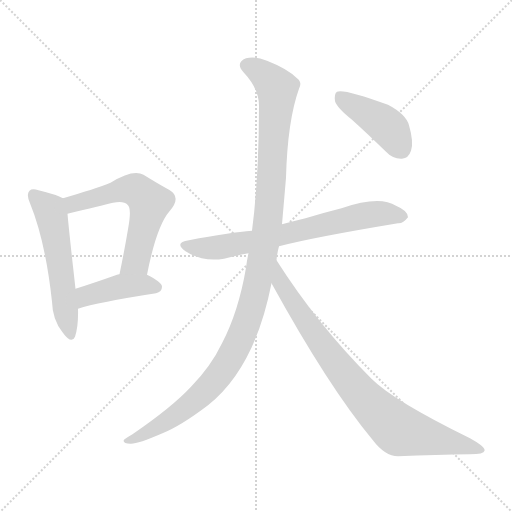
t = 0.00 s
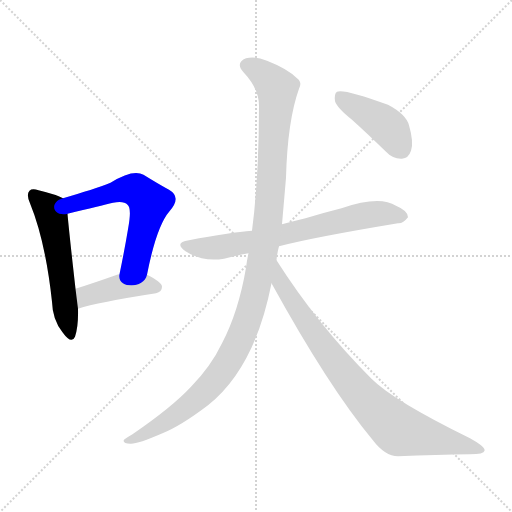
t = 1.23 s
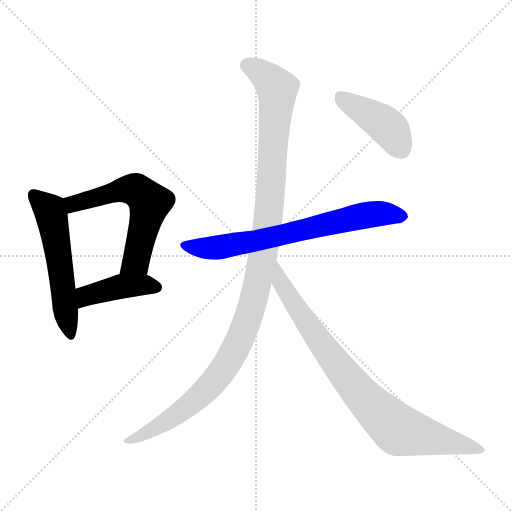
t = 2.46 s
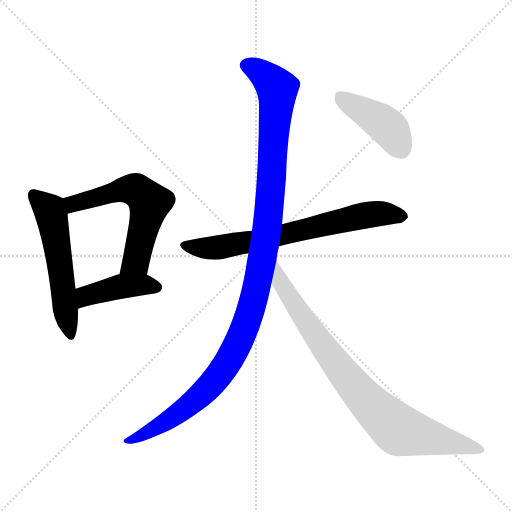
t = 3.69 s
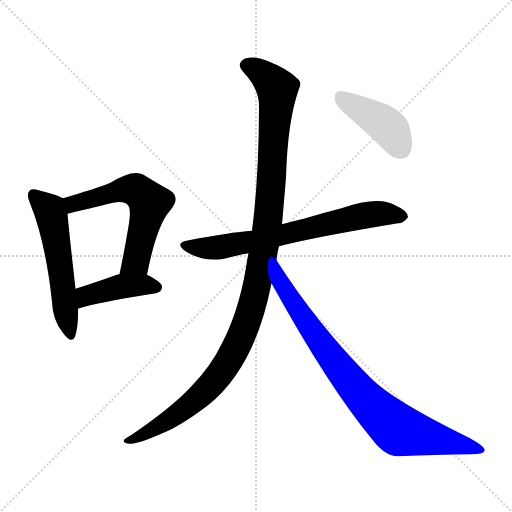
t = 4.92 s
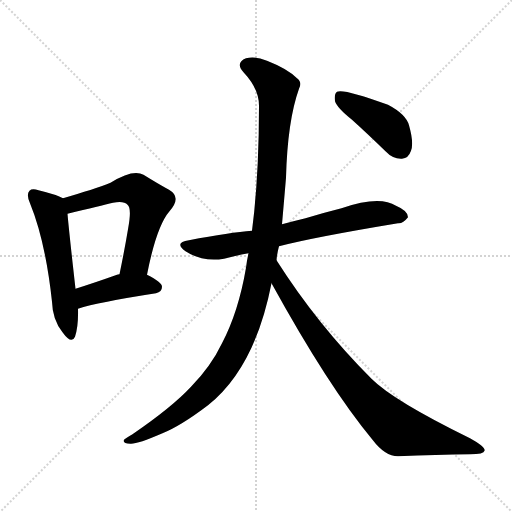
t = 6.15 s

The animated SVG that drew these frames (rendered in a browser with its animation timeline set to each time). Animation: 7 CSS @keyframes rules; one cycle of 6.15 s.

<svg version="1.1" viewBox="0 0 1024 1024" xmlns="http://www.w3.org/2000/svg">
  <g stroke="lightgray" stroke-dasharray="1,1" stroke-width="1" transform="scale(4, 4)">
    <line x1="0" y1="0" x2="256" y2="256"></line>
    <line x1="256" y1="0" x2="0" y2="256"></line>
    <line x1="128" y1="0" x2="128" y2="256"></line>
    <line x1="0" y1="128" x2="256" y2="128"></line>
  </g>
<g transform="scale(1, -1) translate(0, -900)">
   <style type="text/css">
    @keyframes keyframes0 {
      from {
       stroke: blue;
       stroke-dashoffset: 550;
       stroke-width: 128;
       }
       64% {
       animation-timing-function: step-end;
       stroke: blue;
       stroke-dashoffset: 0;
       stroke-width: 128;
       }
       to {
       stroke: black;
       stroke-width: 1024;
       }
       }
       #make-me-a-hanzi-animation-0 {
         animation: keyframes0 0.697591s both;
         animation-delay: 0.000000s;
         animation-timing-function: linear;
       }
    @keyframes keyframes1 {
      from {
       stroke: blue;
       stroke-dashoffset: 589;
       stroke-width: 128;
       }
       66% {
       animation-timing-function: step-end;
       stroke: blue;
       stroke-dashoffset: 0;
       stroke-width: 128;
       }
       to {
       stroke: black;
       stroke-width: 1024;
       }
       }
       #make-me-a-hanzi-animation-1 {
         animation: keyframes1 0.729329s both;
         animation-delay: 0.697591s;
         animation-timing-function: linear;
       }
    @keyframes keyframes2 {
      from {
       stroke: blue;
       stroke-dashoffset: 424;
       stroke-width: 128;
       }
       58% {
       animation-timing-function: step-end;
       stroke: blue;
       stroke-dashoffset: 0;
       stroke-width: 128;
       }
       to {
       stroke: black;
       stroke-width: 1024;
       }
       }
       #make-me-a-hanzi-animation-2 {
         animation: keyframes2 0.595052s both;
         animation-delay: 1.426921s;
         animation-timing-function: linear;
       }
    @keyframes keyframes3 {
      from {
       stroke: blue;
       stroke-dashoffset: 697;
       stroke-width: 128;
       }
       69% {
       animation-timing-function: step-end;
       stroke: blue;
       stroke-dashoffset: 0;
       stroke-width: 128;
       }
       to {
       stroke: black;
       stroke-width: 1024;
       }
       }
       #make-me-a-hanzi-animation-3 {
         animation: keyframes3 0.817220s both;
         animation-delay: 2.021973s;
         animation-timing-function: linear;
       }
    @keyframes keyframes4 {
      from {
       stroke: blue;
       stroke-dashoffset: 1153;
       stroke-width: 128;
       }
       79% {
       animation-timing-function: step-end;
       stroke: blue;
       stroke-dashoffset: 0;
       stroke-width: 128;
       }
       to {
       stroke: black;
       stroke-width: 1024;
       }
       }
       #make-me-a-hanzi-animation-4 {
         animation: keyframes4 1.188314s both;
         animation-delay: 2.839193s;
         animation-timing-function: linear;
       }
    @keyframes keyframes5 {
      from {
       stroke: blue;
       stroke-dashoffset: 843;
       stroke-width: 128;
       }
       73% {
       animation-timing-function: step-end;
       stroke: blue;
       stroke-dashoffset: 0;
       stroke-width: 128;
       }
       to {
       stroke: black;
       stroke-width: 1024;
       }
       }
       #make-me-a-hanzi-animation-5 {
         animation: keyframes5 0.936035s both;
         animation-delay: 4.027507s;
         animation-timing-function: linear;
       }
    @keyframes keyframes6 {
      from {
       stroke: blue;
       stroke-dashoffset: 423;
       stroke-width: 128;
       }
       58% {
       animation-timing-function: step-end;
       stroke: blue;
       stroke-dashoffset: 0;
       stroke-width: 128;
       }
       to {
       stroke: black;
       stroke-width: 1024;
       }
       }
       #make-me-a-hanzi-animation-6 {
         animation: keyframes6 0.594238s both;
         animation-delay: 4.963542s;
         animation-timing-function: linear;
       }
</style>
<path d="M 126.0 503.5 Q 114.0 510.5 77.0 519.5 Q 64.0 523.5 59.0 518.5 Q 52.0 511.5 60.0 493.5 Q 91.0 417.5 104.0 296.5 Q 105.0 260.5 125.0 235.5 Q 143.0 210.5 150.0 226.5 Q 157.0 247.5 156.0 282.5 L 151.0 322.5 Q 138.0 437.5 135.0 472.5 C 132.0 500.5 132.0 500.5 126.0 503.5 Z" fill="lightgray"></path> 
<path d="M 294.0 350.5 Q 313.0 447.5 339.0 477.5 Q 364.0 505.5 338.0 520.5 Q 316.0 532.5 287.0 550.5 Q 266.0 562.5 221.0 534.5 Q 188.0 521.5 126.0 503.5 C 97.0 495.5 106.0 465.5 135.0 472.5 Q 202.0 488.5 226.0 494.5 Q 248.0 498.5 255.0 490.5 Q 264.0 483.5 256.0 441.5 Q 249.0 399.5 239.0 351.5 C 233.0 322.5 288.0 321.5 294.0 350.5 Z" fill="lightgray"></path> 
<path d="M 156.0 282.5 Q 195.0 295.5 312.0 313.5 Q 324.0 316.5 324.0 326.5 Q 324.0 335.5 294.0 350.5 L 239.0 351.5 Q 235.0 351.5 234.0 350.5 Q 189.0 334.5 151.0 322.5 C 122.0 313.5 127.0 273.5 156.0 282.5 Z" fill="lightgray"></path> 
<path d="M 558.0 407.5 Q 627.0 425.5 796.0 453.5 Q 806.0 452.5 816.0 465.5 Q 816.0 478.5 792.0 488.5 Q 759.0 509.5 683.0 483.5 Q 647.0 474.5 611.0 463.5 Q 586.0 457.5 564.0 451.5 L 504.0 438.5 Q 461.0 435.5 378.0 419.5 Q 347.0 415.5 371.0 397.5 Q 405.0 375.5 448.0 382.5 Q 470.0 388.5 497.0 393.5 L 558.0 407.5 Z" fill="lightgray"></path> 
<path d="M 553.0 379.5 Q 554.0 392.5 558.0 407.5 L 564.0 451.5 Q 568.0 497.5 572.0 544.5 Q 575.0 658.5 598.0 722.5 Q 605.0 735.5 594.0 743.5 Q 575.0 762.5 534.0 778.5 Q 510.0 788.5 492.0 783.5 Q 470.0 774.5 487.0 755.5 Q 518.0 722.5 518.0 688.5 Q 518.0 546.5 504.0 438.5 L 497.0 393.5 Q 494.0 380.5 492.0 364.5 Q 477.0 276.5 444.0 213.5 Q 422.0 167.5 382.0 126.5 Q 345.0 86.5 265.0 31.5 Q 252.0 24.5 248.0 20.5 Q 244.0 13.5 261.0 12.5 Q 274.0 11.5 325.0 33.5 Q 362.0 48.5 416.0 89.5 Q 510.0 164.5 543.0 333.5 L 553.0 379.5 Z" fill="lightgray"></path> 
<path d="M 543.0 333.5 Q 657.0 126.5 745.0 20.5 Q 770.0 -12.5 796.0 -12.5 Q 874.0 -9.5 940.0 -8.5 Q 968.0 -8.5 969.0 -1.5 Q 972.0 5.5 940.0 23.5 Q 787.0 98.5 743.0 142.5 Q 635.0 250.5 553.0 379.5 C 537.0 404.5 528.0 359.5 543.0 333.5 Z" fill="lightgray"></path> 
<path d="M 704.0 660.5 Q 735.0 632.5 771.0 597.5 Q 786.0 581.5 804.0 582.5 Q 817.0 583.5 822.0 598.5 Q 828.0 614.5 818.0 649.5 Q 812.0 671.5 776.0 690.5 Q 686.0 723.5 674.0 716.5 Q 668.0 712.5 670.0 697.5 Q 674.0 684.5 704.0 660.5 Z" fill="lightgray"></path> 
      <clipPath id="make-me-a-hanzi-clip-0">
      <path d="M 126.0 503.5 Q 114.0 510.5 77.0 519.5 Q 64.0 523.5 59.0 518.5 Q 52.0 511.5 60.0 493.5 Q 91.0 417.5 104.0 296.5 Q 105.0 260.5 125.0 235.5 Q 143.0 210.5 150.0 226.5 Q 157.0 247.5 156.0 282.5 L 151.0 322.5 Q 138.0 437.5 135.0 472.5 C 132.0 500.5 132.0 500.5 126.0 503.5 Z" fill="lightgray"></path>
      </clipPath>
      <path clip-path="url(#make-me-a-hanzi-clip-0)" d="M 66.0 510.5 L 100.0 479.5 L 104.0 465.5 L 139.0 234.5 " fill="none" id="make-me-a-hanzi-animation-0" stroke-dasharray="422 844" stroke-linecap="round"></path>

      <clipPath id="make-me-a-hanzi-clip-1">
      <path d="M 294.0 350.5 Q 313.0 447.5 339.0 477.5 Q 364.0 505.5 338.0 520.5 Q 316.0 532.5 287.0 550.5 Q 266.0 562.5 221.0 534.5 Q 188.0 521.5 126.0 503.5 C 97.0 495.5 106.0 465.5 135.0 472.5 Q 202.0 488.5 226.0 494.5 Q 248.0 498.5 255.0 490.5 Q 264.0 483.5 256.0 441.5 Q 249.0 399.5 239.0 351.5 C 233.0 322.5 288.0 321.5 294.0 350.5 Z" fill="lightgray"></path>
      </clipPath>
      <path clip-path="url(#make-me-a-hanzi-clip-1)" d="M 136.0 500.5 L 147.0 491.5 L 256.0 521.5 L 272.0 520.5 L 299.0 494.5 L 272.0 377.5 L 246.0 358.5 " fill="none" id="make-me-a-hanzi-animation-1" stroke-dasharray="461 922" stroke-linecap="round"></path>

      <clipPath id="make-me-a-hanzi-clip-2">
      <path d="M 156.0 282.5 Q 195.0 295.5 312.0 313.5 Q 324.0 316.5 324.0 326.5 Q 324.0 335.5 294.0 350.5 L 239.0 351.5 Q 235.0 351.5 234.0 350.5 Q 189.0 334.5 151.0 322.5 C 122.0 313.5 127.0 273.5 156.0 282.5 Z" fill="lightgray"></path>
      </clipPath>
      <path clip-path="url(#make-me-a-hanzi-clip-2)" d="M 159.0 289.5 L 173.0 308.5 L 235.0 325.5 L 287.0 330.5 L 314.0 325.5 " fill="none" id="make-me-a-hanzi-animation-2" stroke-dasharray="296 592" stroke-linecap="round"></path>

      <clipPath id="make-me-a-hanzi-clip-3">
      <path d="M 558.0 407.5 Q 627.0 425.5 796.0 453.5 Q 806.0 452.5 816.0 465.5 Q 816.0 478.5 792.0 488.5 Q 759.0 509.5 683.0 483.5 Q 647.0 474.5 611.0 463.5 Q 586.0 457.5 564.0 451.5 L 504.0 438.5 Q 461.0 435.5 378.0 419.5 Q 347.0 415.5 371.0 397.5 Q 405.0 375.5 448.0 382.5 Q 470.0 388.5 497.0 393.5 L 558.0 407.5 Z" fill="lightgray"></path>
      </clipPath>
      <path clip-path="url(#make-me-a-hanzi-clip-3)" d="M 372.0 409.5 L 437.0 404.5 L 735.0 470.5 L 770.0 473.5 L 805.0 466.5 " fill="none" id="make-me-a-hanzi-animation-3" stroke-dasharray="569 1138" stroke-linecap="round"></path>

      <clipPath id="make-me-a-hanzi-clip-4">
      <path d="M 553.0 379.5 Q 554.0 392.5 558.0 407.5 L 564.0 451.5 Q 568.0 497.5 572.0 544.5 Q 575.0 658.5 598.0 722.5 Q 605.0 735.5 594.0 743.5 Q 575.0 762.5 534.0 778.5 Q 510.0 788.5 492.0 783.5 Q 470.0 774.5 487.0 755.5 Q 518.0 722.5 518.0 688.5 Q 518.0 546.5 504.0 438.5 L 497.0 393.5 Q 494.0 380.5 492.0 364.5 Q 477.0 276.5 444.0 213.5 Q 422.0 167.5 382.0 126.5 Q 345.0 86.5 265.0 31.5 Q 252.0 24.5 248.0 20.5 Q 244.0 13.5 261.0 12.5 Q 274.0 11.5 325.0 33.5 Q 362.0 48.5 416.0 89.5 Q 510.0 164.5 543.0 333.5 L 553.0 379.5 Z" fill="lightgray"></path>
      </clipPath>
      <path clip-path="url(#make-me-a-hanzi-clip-4)" d="M 494.0 768.5 L 519.0 757.5 L 554.0 722.5 L 535.0 448.5 L 518.0 347.5 L 496.0 263.5 L 453.0 171.5 L 414.0 121.5 L 334.0 57.5 L 255.0 17.5 " fill="none" id="make-me-a-hanzi-animation-4" stroke-dasharray="1025 2050" stroke-linecap="round"></path>

      <clipPath id="make-me-a-hanzi-clip-5">
      <path d="M 543.0 333.5 Q 657.0 126.5 745.0 20.5 Q 770.0 -12.5 796.0 -12.5 Q 874.0 -9.5 940.0 -8.5 Q 968.0 -8.5 969.0 -1.5 Q 972.0 5.5 940.0 23.5 Q 787.0 98.5 743.0 142.5 Q 635.0 250.5 553.0 379.5 C 537.0 404.5 528.0 359.5 543.0 333.5 Z" fill="lightgray"></path>
      </clipPath>
      <path clip-path="url(#make-me-a-hanzi-clip-5)" d="M 555.0 371.5 L 562.0 332.5 L 592.0 284.5 L 708.0 127.5 L 770.0 63.5 L 802.0 38.5 L 963.0 -0.5 " fill="none" id="make-me-a-hanzi-animation-5" stroke-dasharray="715 1430" stroke-linecap="round"></path>

      <clipPath id="make-me-a-hanzi-clip-6">
      <path d="M 704.0 660.5 Q 735.0 632.5 771.0 597.5 Q 786.0 581.5 804.0 582.5 Q 817.0 583.5 822.0 598.5 Q 828.0 614.5 818.0 649.5 Q 812.0 671.5 776.0 690.5 Q 686.0 723.5 674.0 716.5 Q 668.0 712.5 670.0 697.5 Q 674.0 684.5 704.0 660.5 Z" fill="lightgray"></path>
      </clipPath>
      <path clip-path="url(#make-me-a-hanzi-clip-6)" d="M 678.0 709.5 L 775.0 646.5 L 802.0 602.5 " fill="none" id="make-me-a-hanzi-animation-6" stroke-dasharray="295 590" stroke-linecap="round"></path>

</g>
</svg>
